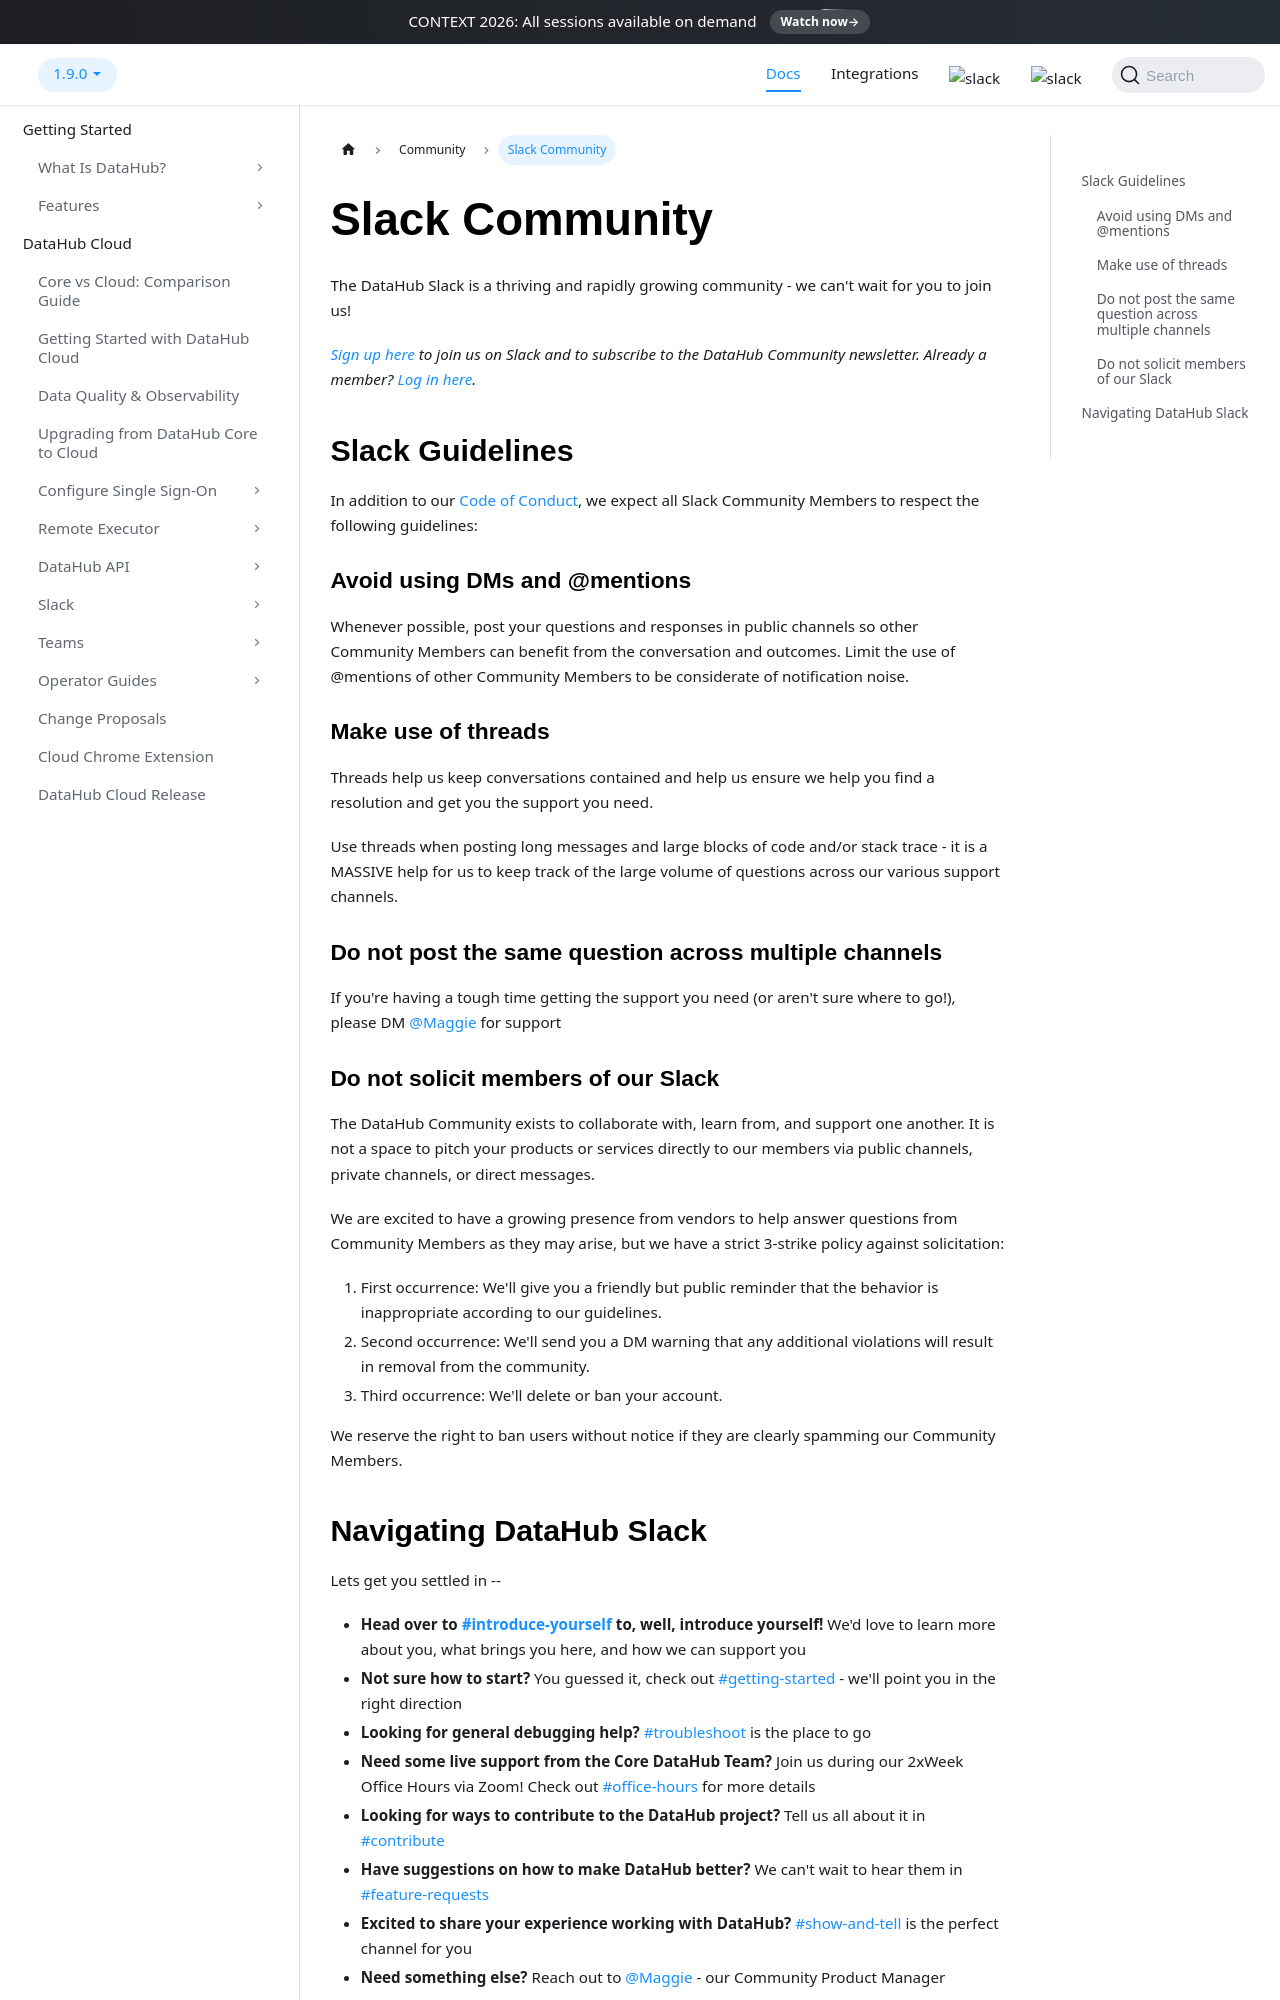

repository: datahub-project/datahub · page: docs/slack/index.html · generator: docusaurus

---
title: Slack Community
---

# Slack Community

The DataHub Slack is a thriving and rapidly growing community - we can't wait for you to join us!

_[Sign up here](https://datahub.com/slack?utm_source=docs&utm_medium=page_link&utm_campaign=docs_page_link) to join us on Slack and to subscribe to the DataHub Community newsletter. Already a member? [Log in here](https://datahub.com/slack?utm_source=docs&utm_medium=docs&utm_campaign=docs_page_link)._

## Slack Guidelines

In addition to our [Code of Conduct](CODE_OF_CONDUCT.md), we expect all Slack Community Members to respect the following guidelines:

### Avoid using DMs and @mentions

Whenever possible, post your questions and responses in public channels so other Community Members can benefit from the conversation and outcomes. Limit the use of @mentions of other Community Members to be considerate of notification noise.

### Make use of threads

Threads help us keep conversations contained and help us ensure we help you find a resolution and get you the support you need.

Use threads when posting long messages and large blocks of code and/or stack trace - it is a MASSIVE help for us to keep track of the large volume of questions across our various support channels.

### Do not post the same question across multiple channels

If you're having a tough time getting the support you need (or aren't sure where to go!), please DM [@Maggie](https://datahubspace.slack.com/team/U0121TRV0FL) for support

### Do not solicit members of our Slack

The DataHub Community exists to collaborate with, learn from, and support one another. It is not a space to pitch your products or services directly to our members via public channels, private channels, or direct messages.

We are excited to have a growing presence from vendors to help answer questions from Community Members as they may arise, but we have a strict 3-strike policy against solicitation:

1. First occurrence: We'll give you a friendly but public reminder that the behavior is inappropriate according to our guidelines.
2. Second occurrence: We'll send you a DM warning that any additional violations will result in removal from the community.
3. Third occurrence: We'll delete or ban your account.

We reserve the right to ban users without notice if they are clearly spamming our Community Members.
